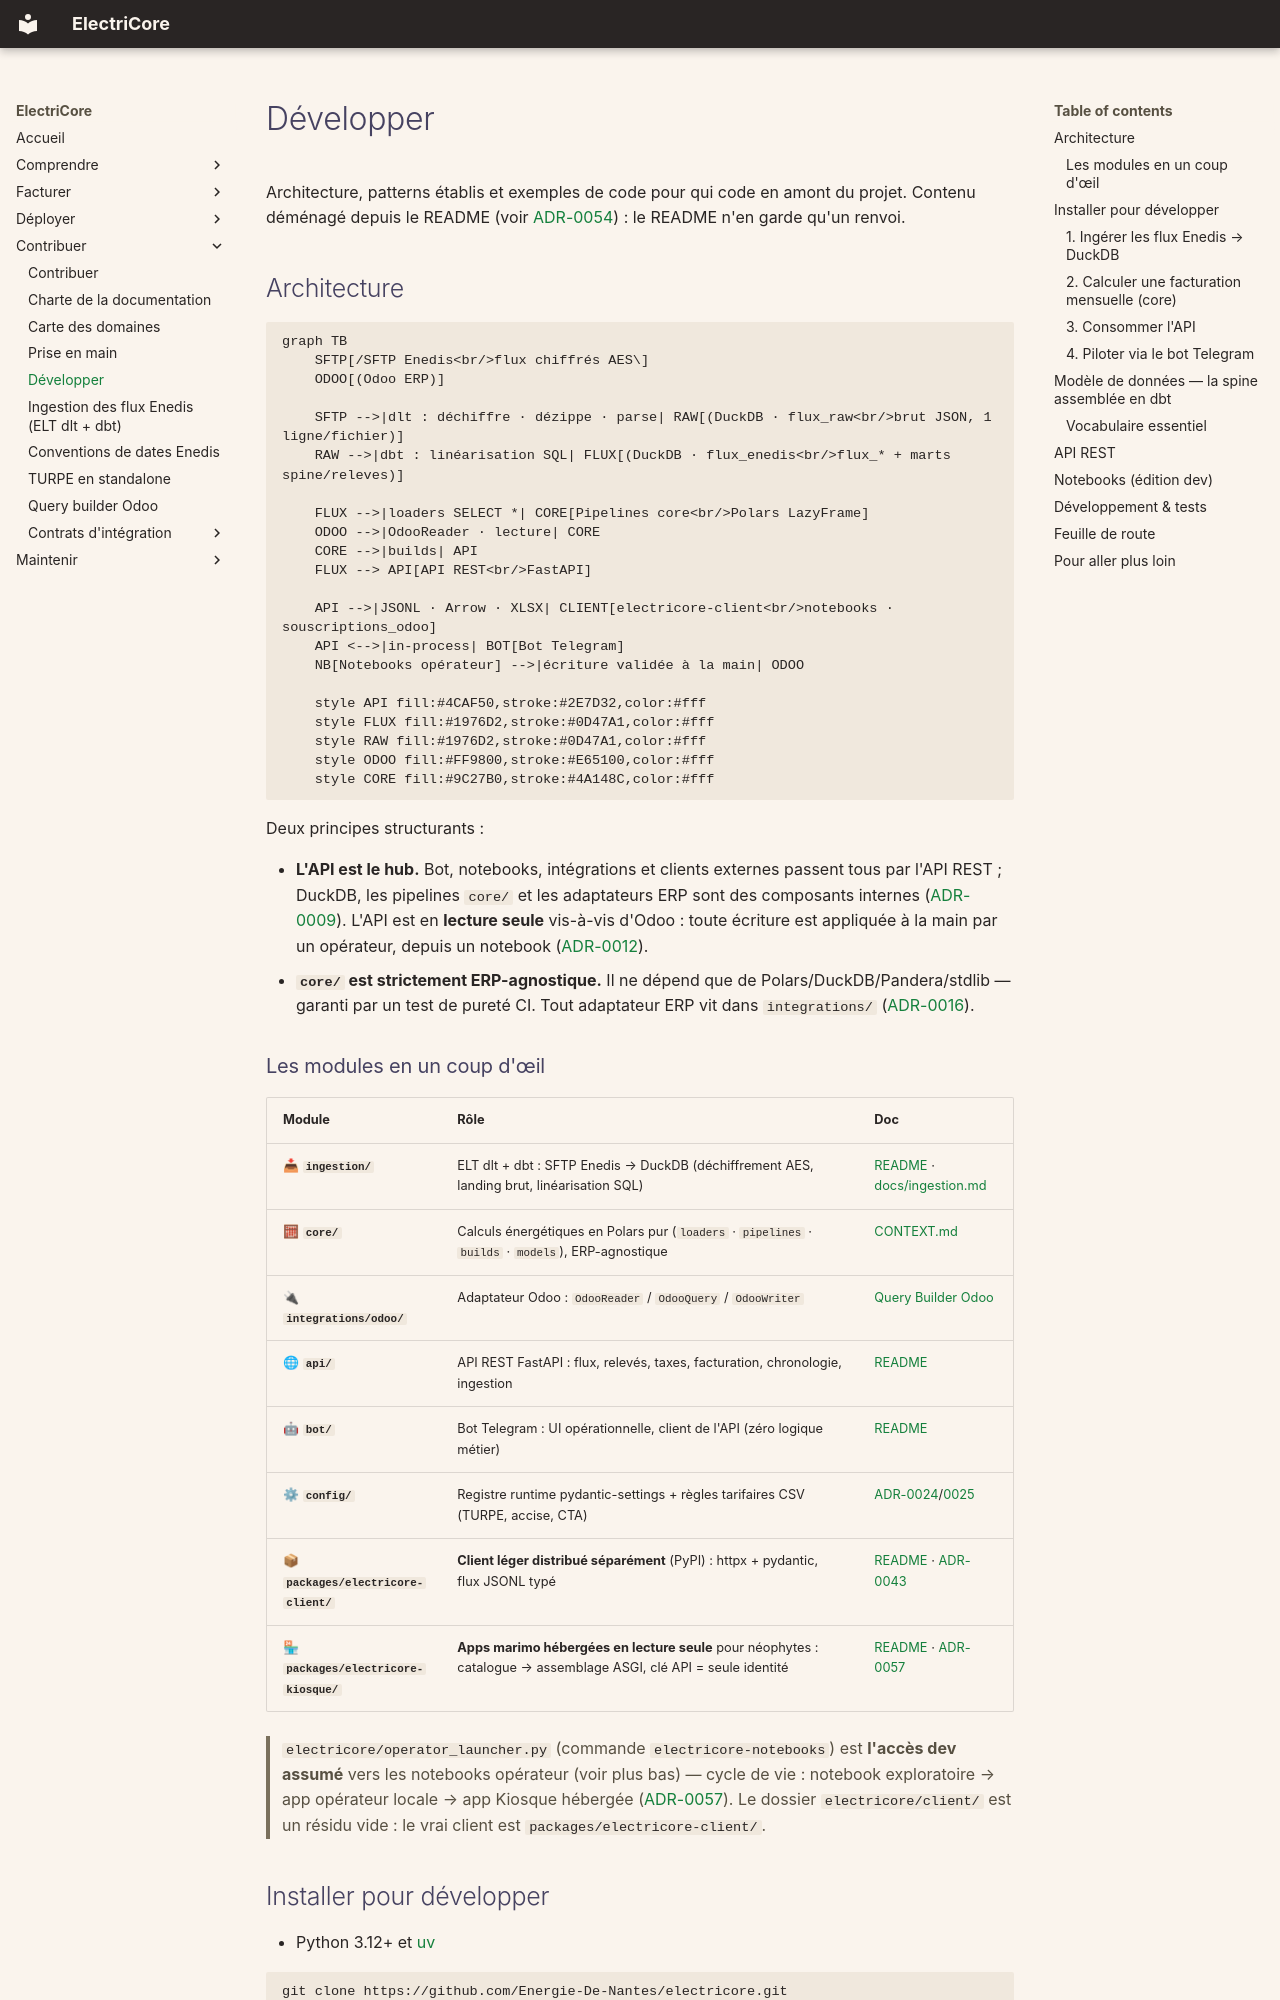

repository: Energie-De-Nantes/electricore · page: contribuer/developper/index.html · generator: mkdocs

---
fraicheur: 2026-08-11
---

# Développer

Architecture, patterns établis et exemples de code pour qui code en amont du
projet. Contenu déménagé depuis le README (voir [ADR-0054](../adr/0054-chemin-documentation-roles-escalier.md)) :
le README n'en garde qu'un renvoi.

## Architecture

```mermaid
graph TB
    SFTP[/SFTP Enedis<br/>flux chiffrés AES\]
    ODOO[(Odoo ERP)]

    SFTP -->|dlt : déchiffre · dézippe · parse| RAW[(DuckDB · flux_raw<br/>brut JSON, 1 ligne/fichier)]
    RAW -->|dbt : linéarisation SQL| FLUX[(DuckDB · flux_enedis<br/>flux_* + marts spine/releves)]

    FLUX -->|loaders SELECT *| CORE[Pipelines core<br/>Polars LazyFrame]
    ODOO -->|OdooReader · lecture| CORE
    CORE -->|builds| API
    FLUX --> API[API REST<br/>FastAPI]

    API -->|JSONL · Arrow · XLSX| CLIENT[electricore-client<br/>notebooks · souscriptions_odoo]
    API <-->|in-process| BOT[Bot Telegram]
    NB[Notebooks opérateur] -->|écriture validée à la main| ODOO

    style API fill:#4CAF50,stroke:#2E7D32,color:#fff
    style FLUX fill:#1976D2,stroke:#0D47A1,color:#fff
    style RAW fill:#1976D2,stroke:#0D47A1,color:#fff
    style ODOO fill:#FF9800,stroke:#E65100,color:#fff
    style CORE fill:#9C27B0,stroke:#4A148C,color:#fff
```

Deux principes structurants :

- **L'API est le hub.** Bot, notebooks, intégrations et clients externes passent tous par l'API
  REST ; DuckDB, les pipelines `core/` et les adaptateurs ERP sont des composants internes
  ([ADR-0009](../adr/0009-architecture-api-centrique.md)). L'API est en **lecture seule** vis-à-vis
  d'Odoo : toute écriture est appliquée à la main par un opérateur, depuis un notebook
  ([ADR-0012](../adr/0012-api-read-only-odoo.md)).
- **`core/` est strictement ERP-agnostique.** Il ne dépend que de Polars/DuckDB/Pandera/stdlib —
  garanti par un test de pureté CI. Tout adaptateur ERP vit dans `integrations/`
  ([ADR-0016](../adr/0016-core-erp-agnostique.md)).

### Les modules en un coup d'œil

| Module | Rôle | Doc |
|--------|------|-----|
| 📥 **`ingestion/`** | ELT dlt + dbt : SFTP Enedis → DuckDB (déchiffrement AES, landing brut, linéarisation SQL) | [README](https://github.com/Energie-De-Nantes/electricore/blob/main/electricore/ingestion/README.md) · [docs/ingestion.md](../ingestion.md) |
| 🧮 **`core/`** | Calculs énergétiques en Polars pur (`loaders` · `pipelines` · `builds` · `models`), ERP-agnostique | [CONTEXT.md](https://github.com/Energie-De-Nantes/electricore/blob/main/electricore/core/CONTEXT.md) |
| 🔌 **`integrations/odoo/`** | Adaptateur Odoo : `OdooReader` / `OdooQuery` / `OdooWriter` | [Query Builder Odoo](../odoo-query-builder.md) |
| 🌐 **`api/`** | API REST FastAPI : flux, relevés, taxes, facturation, chronologie, ingestion | [README](https://github.com/Energie-De-Nantes/electricore/blob/main/electricore/api/README.md) |
| 🤖 **`bot/`** | Bot Telegram : UI opérationnelle, client de l'API (zéro logique métier) | [README](https://github.com/Energie-De-Nantes/electricore/blob/main/electricore/bot/README.md) |
| ⚙ **`config/`** | Registre runtime pydantic-settings + règles tarifaires CSV (TURPE, accise, CTA) | [ADR-0024](../adr/0024-trois-registres-de-savoir.md)/[0025](../adr/0025-registre-runtime-pydantic-settings.md) |
| 📦 **`packages/electricore-client/`** | **Client léger distribué séparément** (PyPI) : httpx + pydantic, flux JSONL typé | [README](https://github.com/Energie-De-Nantes/electricore/blob/main/packages/electricore-client/README.md) · [ADR-0043](../adr/0043-electricore-client-paquet-separe.md) |
| 🏪 **`packages/electricore-kiosque/`** | **Apps marimo hébergées en lecture seule** pour néophytes : catalogue → assemblage ASGI, clé API = seule identité | [README](https://github.com/Energie-De-Nantes/electricore/blob/main/packages/electricore-kiosque/README.md) · [ADR-0057](../adr/0057-kiosque-acces-neophytes-package-separe.md) |

> `electricore/operator_launcher.py` (commande `electricore-notebooks`) est **l'accès dev
> assumé** vers les notebooks opérateur (voir plus bas) — cycle de vie : notebook
> exploratoire → app opérateur locale → app Kiosque hébergée ([ADR-0057](../adr/0057-kiosque-acces-neophytes-package-separe.md)).
> Le dossier `electricore/client/` est un résidu vide : le vrai client est
> `packages/electricore-client/`.
